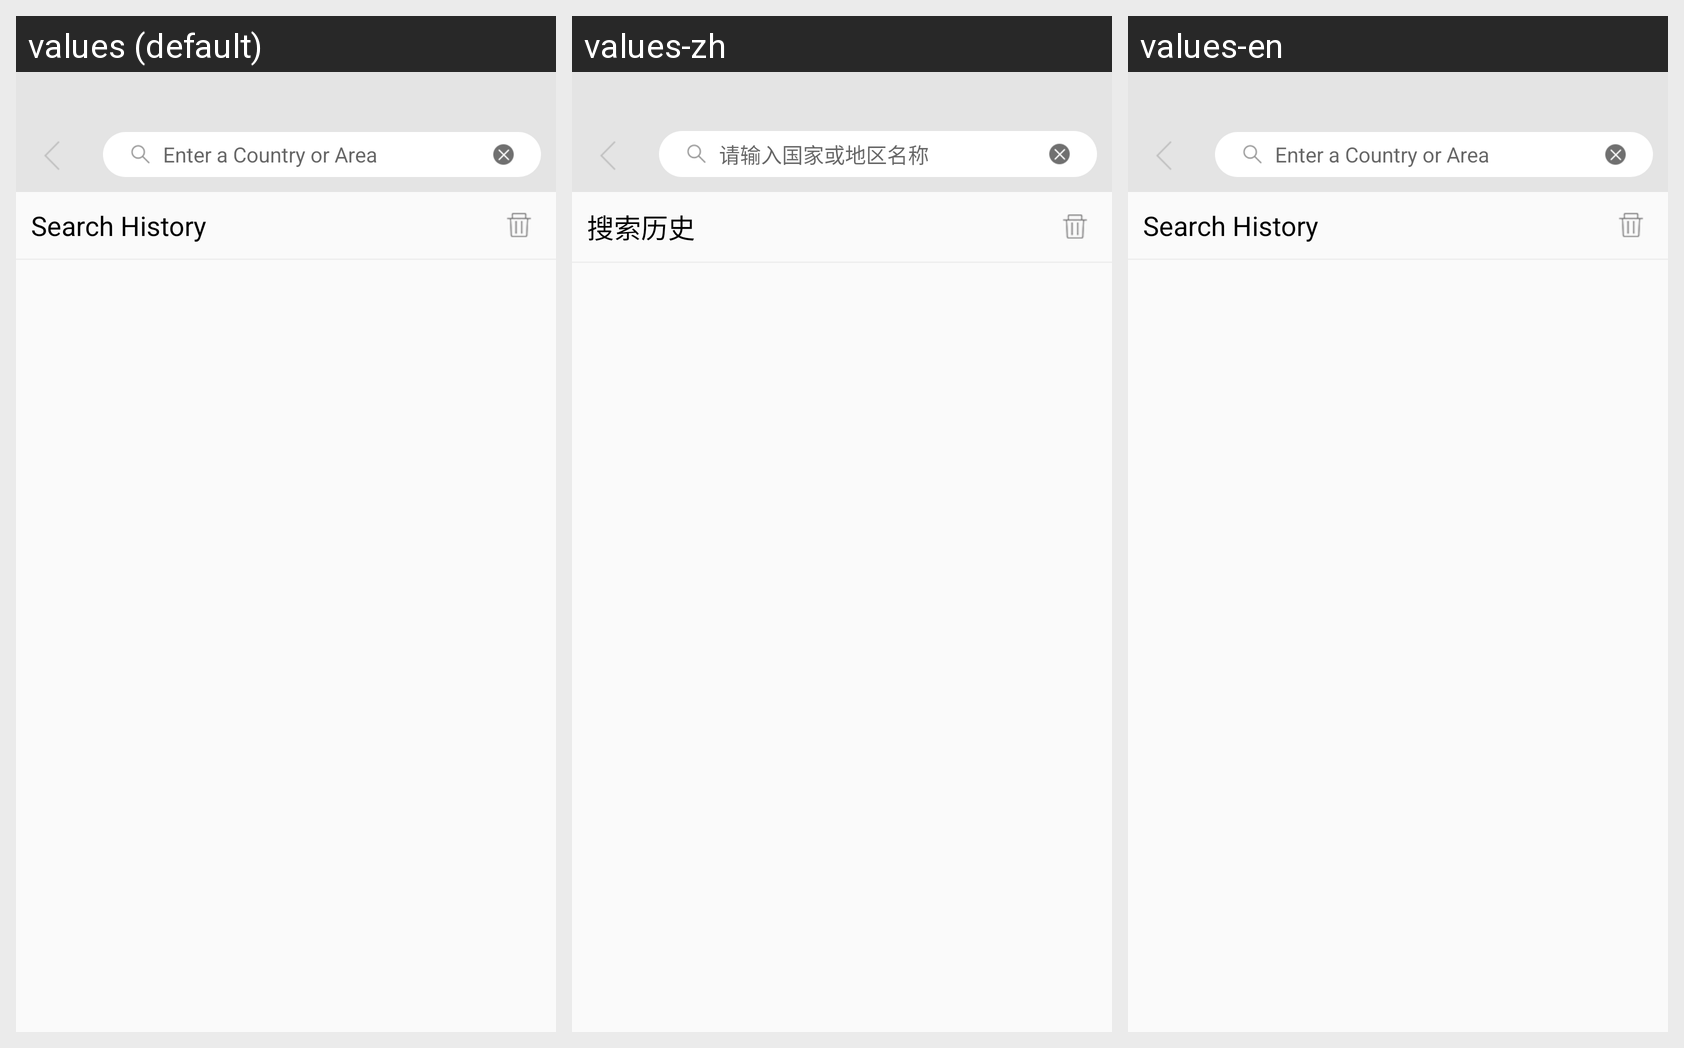

The same Android screen rendered under several of its app's locales, left to right. List the strings drawn on it with the default value and each locale's translation.
Android screen res/layout/activity_search_flow.xml rendered under 3 locales, left to right: values (default), values-zh, values-en. Device: Nexus 5 (rendered at 1080×1920; each locale shown at half size, 540×960, under a caption strip naming it); theme AppTheme.NoActionBar2.
Strings drawn on this screen, with the default value and each locale's value (text and hints the layout hard-codes, and strings that could not be matched under every locale, appear in the picture but are not listed):

title_shop_search
  values: Enter a Country or Area
  values-zh: 请输入国家或地区名称
  values-en: Enter a Country or Area

title_search_history
  values: Search History
  values-zh: 搜索历史
  values-en: Search History
